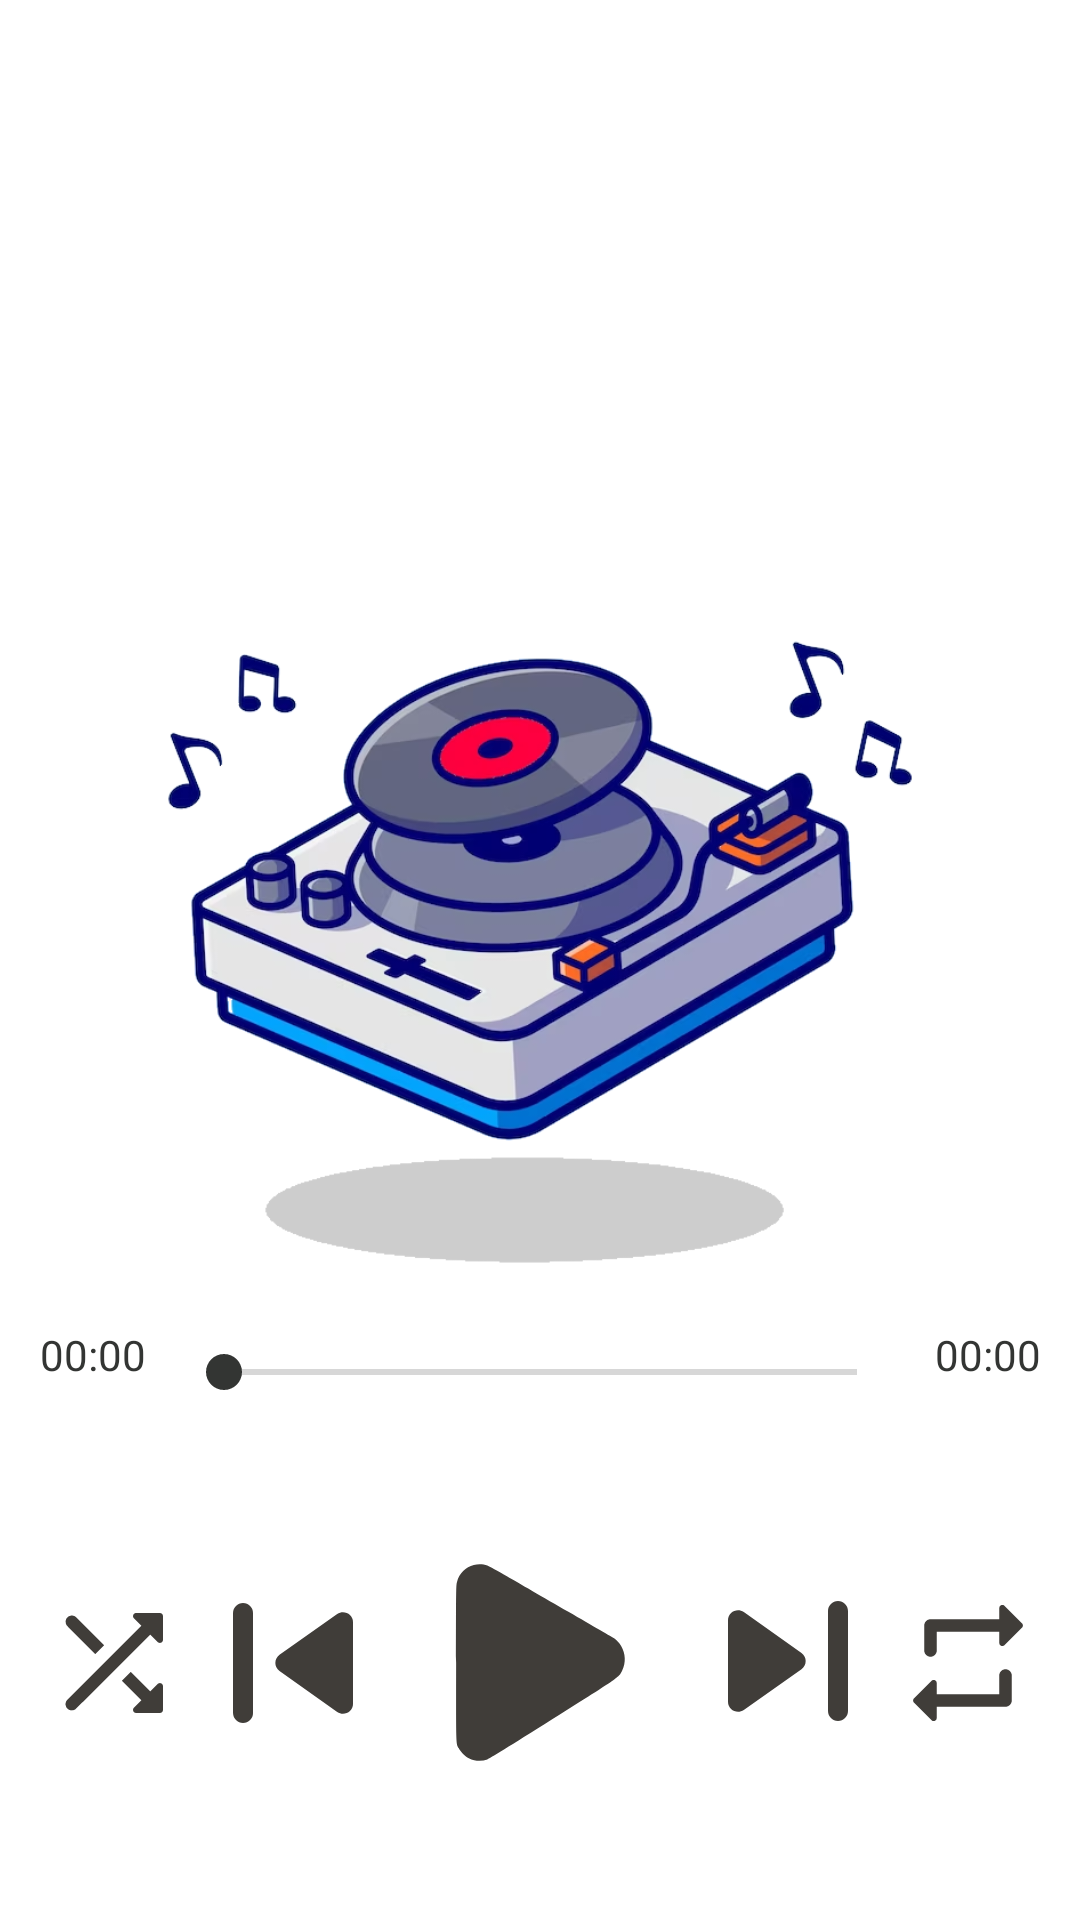

The Android layout XML behind this screen, and the referenced resources:
<!-- AndroidManifest.xml: application theme Theme.Glossong -->
<!-- res/layout/fragment_player.xml -->
<?xml version="1.0" encoding="utf-8"?>
<androidx.constraintlayout.widget.ConstraintLayout xmlns:android="http://schemas.android.com/apk/res/android"
    xmlns:app="http://schemas.android.com/apk/res-auto"
    xmlns:tools="http://schemas.android.com/tools"
    android:id="@+id/mainLayout"
    android:layout_width="match_parent"
    android:layout_height="match_parent"
    android:elevation="0dp">

    <androidx.constraintlayout.widget.ConstraintLayout
        android:id="@+id/nameTexts"
        android:layout_width="match_parent"
        android:layout_height="wrap_content"
        android:layout_marginTop="10dp"
        android:orientation="vertical"
        app:layout_constraintBottom_toTopOf="@+id/songLayout"
        app:layout_constraintEnd_toEndOf="parent"
        app:layout_constraintHorizontal_bias="0.5"
        app:layout_constraintStart_toStartOf="parent"
        app:layout_constraintTop_toTopOf="parent"
        app:layout_constraintVertical_chainStyle="spread">

        <ScrollView
            android:id="@+id/scrollView6"
            android:layout_width="match_parent"
            android:layout_height="wrap_content"
            android:layout_marginStart="10sp"
            android:layout_marginEnd="10sp"
            android:layout_marginBottom="10sp"
            app:layout_constraintBottom_toTopOf="@+id/scrollView4"
            app:layout_constraintEnd_toEndOf="parent"
            app:layout_constraintHorizontal_bias="0.5"
            app:layout_constraintStart_toStartOf="parent"
            app:layout_constraintTop_toTopOf="parent">

            <HorizontalScrollView
                android:layout_width="match_parent"
                android:layout_height="match_parent">

                <TextView
                    android:id="@+id/songName"
                    android:layout_width="match_parent"
                    android:layout_height="match_parent"
                    android:fontFamily="@font/proximanova_regular"
                    android:textColor="?android:attr/textColor"
                    android:isScrollContainer="true"
                    android:textSize="36sp" />
            </HorizontalScrollView>
        </ScrollView>

        <ScrollView
            android:id="@+id/scrollView4"
            android:layout_width="match_parent"
            android:layout_height="wrap_content"
            android:layout_marginStart="10sp"
            android:layout_marginEnd="10sp"
            app:layout_constraintBottom_toTopOf="@+id/scrollView6"
            app:layout_constraintEnd_toEndOf="parent"
            app:layout_constraintHorizontal_bias="0.5"
            app:layout_constraintStart_toStartOf="parent"
            app:layout_constraintTop_toBottomOf="@+id/scrollView6">

            <HorizontalScrollView
                android:layout_width="match_parent"
                android:layout_height="match_parent">

                <TextView
                    android:id="@+id/artistName"
                    android:layout_width="match_parent"
                    android:layout_height="match_parent"
                    android:fontFamily="@font/proximanova_regular"
                    android:textColor="?android:attr/textColor"
                    android:isScrollContainer="true"
                    android:textSize="24sp" />
            </HorizontalScrollView>
        </ScrollView>

    </androidx.constraintlayout.widget.ConstraintLayout>

    <androidx.constraintlayout.widget.ConstraintLayout
        android:id="@+id/songLayout"
        android:layout_width="match_parent"
        android:layout_height="wrap_content"
        app:layout_constraintBottom_toBottomOf="parent"
        app:layout_constraintEnd_toEndOf="parent"
        app:layout_constraintHorizontal_bias="0.5"
        app:layout_constraintStart_toStartOf="parent"
        app:layout_constraintTop_toTopOf="parent"
        app:layout_constraintVertical_bias="0.5"
        tools:ignore="MissingConstraints">

        <ImageView
            android:id="@+id/songImage"
            android:layout_width="250sp"
            android:layout_height="250sp"
            android:background="@drawable/song_image_4"
            app:layout_constraintBottom_toTopOf="@+id/seekBar"
            app:layout_constraintEnd_toEndOf="parent"
            app:layout_constraintHorizontal_bias="0.5"
            app:layout_constraintStart_toStartOf="parent"
            app:layout_constraintTop_toTopOf="parent"
            app:layout_constraintVertical_chainStyle="packed" />

        <SeekBar
            android:id="@+id/seekBar"
            android:layout_width="243dp"
            android:layout_height="21dp"
            android:layout_marginTop="25dp"
            android:progressTint="@color/orange_web"
            android:thumbTint="?android:attr/textColor"
            app:layout_constraintBottom_toBottomOf="parent"
            app:layout_constraintEnd_toStartOf="@+id/timeOver"
            app:layout_constraintHorizontal_bias="0.5"
            app:layout_constraintStart_toEndOf="@+id/timePassed"
            app:layout_constraintTop_toBottomOf="@+id/songImage" />

        <TextView
            android:id="@+id/timePassed"
            android:layout_width="wrap_content"
            android:layout_height="wrap_content"
            android:layout_marginStart="10dp"
            android:layout_marginTop="20dp"
            android:layout_marginEnd="10dp"
            android:text="00:00"
            android:fontFamily="@font/proximanova_regular"
            android:textColor="?android:attr/textColor"
            app:layout_constraintBottom_toBottomOf="parent"
            app:layout_constraintEnd_toStartOf="@+id/seekBar"
            app:layout_constraintHorizontal_bias="0.5"
            app:layout_constraintHorizontal_chainStyle="packed"
            app:layout_constraintStart_toStartOf="parent"
            app:layout_constraintTop_toBottomOf="@+id/songImage"
            app:layout_constraintVertical_bias="0.0" />

        <TextView
            android:id="@+id/timeOver"
            android:layout_width="wrap_content"
            android:layout_height="wrap_content"
            android:layout_marginStart="10dp"
            android:layout_marginTop="20dp"
            android:layout_marginEnd="10dp"
            android:text="00:00"
            android:fontFamily="@font/proximanova_regular"
            android:textColor="?android:attr/textColor"
            app:layout_constraintBottom_toBottomOf="parent"
            app:layout_constraintEnd_toEndOf="parent"
            app:layout_constraintHorizontal_bias="0.5"
            app:layout_constraintStart_toEndOf="@+id/seekBar"
            app:layout_constraintTop_toBottomOf="@+id/songImage"
            app:layout_constraintVertical_bias="0.0" />

    </androidx.constraintlayout.widget.ConstraintLayout>

    <androidx.constraintlayout.widget.ConstraintLayout
        android:id="@+id/playButtons"
        android:layout_width="match_parent"
        android:layout_height="wrap_content"
        app:layout_constraintBottom_toBottomOf="parent"
        app:layout_constraintEnd_toEndOf="parent"
        app:layout_constraintHorizontal_bias="0.5"
        app:layout_constraintStart_toStartOf="parent"
        app:layout_constraintTop_toBottomOf="@+id/songLayout">

        <ImageButton
            android:id="@+id/playButton"
            android:layout_width="75sp"
            android:layout_height="75sp"
            android:layout_margin="10sp"
            android:adjustViewBounds="true"
            android:background="#00FFFFFF"
            android:onClick="playSong"
            android:scaleType="centerInside"
            android:src="@drawable/play_icon"
            app:layout_constraintBottom_toBottomOf="parent"
            app:layout_constraintEnd_toStartOf="@+id/skipRightButton"
            app:layout_constraintStart_toEndOf="@+id/skipLeftButton"
            app:layout_constraintTop_toTopOf="parent" />

        <ImageButton
            android:id="@+id/skipLeftButton"
            android:layout_width="50sp"
            android:layout_height="50sp"
            android:layout_marginStart="10sp"
            android:layout_marginEnd="10sp"
            android:adjustViewBounds="true"
            android:background="#00FFFFFF"
            android:padding="5sp"
            android:rotation="180"
            android:scaleType="centerInside"
            android:src="@drawable/skip_icon"
            app:layout_constraintBottom_toBottomOf="parent"
            app:layout_constraintEnd_toStartOf="@+id/playButton"
            app:layout_constraintHorizontal_bias="0.5"
            app:layout_constraintStart_toEndOf="@+id/shuffleButton"
            app:layout_constraintTop_toTopOf="parent" />

        <ImageButton
            android:id="@+id/shuffleButton"
            android:layout_width="50sp"
            android:layout_height="50sp"
            android:layout_marginStart="10sp"
            android:adjustViewBounds="true"
            android:background="#00FFFFFF"
            android:scaleType="centerInside"
            android:src="@drawable/shuffle_button"
            app:layout_constraintBottom_toBottomOf="parent"
            app:layout_constraintEnd_toStartOf="@+id/skipLeftButton"
            app:layout_constraintHorizontal_chainStyle="packed"
            app:layout_constraintStart_toStartOf="parent"
            app:layout_constraintTop_toTopOf="parent" />

        <ImageButton
            android:id="@+id/skipRightButton"
            android:layout_width="50sp"
            android:layout_height="50sp"
            android:layout_marginStart="10sp"
            android:layout_marginEnd="10sp"
            android:adjustViewBounds="true"
            android:background="#00FFFFFF"
            android:cropToPadding="true"
            android:padding="5sp"
            android:scaleType="centerInside"
            android:src="@drawable/skip_icon"
            app:layout_constraintBottom_toBottomOf="parent"
            app:layout_constraintEnd_toStartOf="@+id/loopButton"
            app:layout_constraintHorizontal_bias="0.5"
            app:layout_constraintStart_toEndOf="@+id/playButton"
            app:layout_constraintTop_toTopOf="parent"
            app:layout_constraintVertical_bias="0.488" />

        <ImageButton
            android:id="@+id/loopButton"
            android:layout_width="50sp"
            android:layout_height="50sp"
            android:layout_marginEnd="10sp"
            android:adjustViewBounds="true"
            android:background="#00FFFFFF"
            android:cropToPadding="true"
            android:scaleType="centerInside"
            android:src="@drawable/repeat_off_icon"
            app:layout_constraintBottom_toBottomOf="parent"
            app:layout_constraintEnd_toEndOf="parent"
            app:layout_constraintHorizontal_bias="0.5"
            app:layout_constraintStart_toEndOf="@+id/skipRightButton"
            app:layout_constraintTop_toTopOf="parent" />

    </androidx.constraintlayout.widget.ConstraintLayout>

</androidx.constraintlayout.widget.ConstraintLayout>
<!-- resources referenced by this layout -->
<resources>
  <color name="orange_web">#FCA311</color>
  <!-- drawable play_icon (drawable) -->
  <vector xmlns:android="http://schemas.android.com/apk/res/android"
      android:width="512dp"
      android:height="512dp"
      android:viewportWidth="512"
      android:viewportHeight="512">
    <path
        android:pathData="M104.2,34c-9.5,2.5 -17.2,7 -24.2,14 -7.2,7.2 -11.5,14.7 -14,24.6 -2,7.6 -2,11.4 -2,183.8 0,193.5 -0.3,182.1 6.1,194.8 4.1,8.2 14.5,18.6 22.7,22.7 13.3,6.7 28.8,7.8 42.3,2.8 4.6,-1.6 50,-29.8 147.5,-91.3 157.6,-99.4 151.5,-95.2 159.3,-111.3 8.7,-18 7.8,-38.2 -2.4,-55.7 -3.5,-6 -10.6,-13.7 -16,-17.4 -2.2,-1.5 -49,-28.7 -104,-60.5 -55,-31.7 -117.5,-67.9 -139,-80.3 -21.4,-12.4 -41.9,-23.7 -45.5,-25 -9.1,-3.4 -21.1,-3.9 -30.8,-1.2z"
        android:fillColor="#000000"
        android:strokeColor="#00000000"/>
  </vector>
  <!-- drawable repeat_off_icon (drawable) -->
  <vector android:height="512dp" android:tint="#000000"
      android:viewportHeight="24" android:viewportWidth="24"
      android:width="512dp" xmlns:android="http://schemas.android.com/apk/res/android">
      <path android:fillColor="@android:color/white" android:pathData="M7,7h10v1.79c0,0.45 0.54,0.67 0.85,0.35l2.79,-2.79c0.2,-0.2 0.2,-0.51 0,-0.71l-2.79,-2.79c-0.31,-0.31 -0.85,-0.09 -0.85,0.36L17,5L6,5c-0.55,0 -1,0.45 -1,1v4c0,0.55 0.45,1 1,1s1,-0.45 1,-1L7,7zM17,17L7,17v-1.79c0,-0.45 -0.54,-0.67 -0.85,-0.35l-2.79,2.79c-0.2,0.2 -0.2,0.51 0,0.71l2.79,2.79c0.31,0.31 0.85,0.09 0.85,-0.36L7,19h11c0.55,0 1,-0.45 1,-1v-4c0,-0.55 -0.45,-1 -1,-1s-1,0.45 -1,1v3z"/>
  </vector>
  <!-- drawable skip_icon (drawable) -->
  <vector android:height="512dp" android:viewportHeight="12"
      android:viewportWidth="12" android:width="512dp" xmlns:android="http://schemas.android.com/apk/res/android">
      <path android:fillColor="#000000" android:fillType="evenOdd"
          android:pathData="M1.58,10.89L7.35,6.82C7.91,6.42 7.91,5.58 7.35,5.19L1.58,1.11C0.91,0.65 0,1.12 0,1.93L0,10.07C0,10.88 0.91,11.35 1.58,10.89ZM10,1L10,11C10,11.55 10.45,12 11,12C11.55,12 12,11.55 12,11L12,1C12,0.45 11.55,0 11,0C10.45,0 10,0.45 10,1Z"
          android:strokeColor="#00000000" android:strokeWidth="1"/>
  </vector>
  <style name="Theme.Glossong" parent="Theme.MaterialComponents.DayNight.NoActionBar">
          
          <item name="colorPrimary">@color/orange_web</item>
          <item name="colorPrimaryVariant">@color/purple_700</item>
          <item name="colorOnPrimary">@color/white</item>
          
          <item name="colorSecondary">@color/teal_200</item>
          <item name="colorSecondaryVariant">@color/teal_700</item>
          <item name="colorOnSecondary">@color/black</item>
          
          <item name="android:statusBarColor">#FB5311</item>
          
          <item name="cardBackgroundColor">@color/platinum</item>
          <item name="android:textColor">@color/jet</item>
          <item name="tint">@color/black_olive</item>
          <item name="android:solidColor">@color/platinum</item>
      </style>
  <color name="purple_700">#FF3700B3</color>
  <color name="white">#FFFFFF</color>
  <color name="teal_200">#FF03DAC5</color>
  <color name="teal_700">#FF018786</color>
  <color name="black">#FF000000</color>
  <color name="platinum">#E5E5E5</color>
  <color name="jet">#333533</color>
  <color name="black_olive">#403D39</color>
</resources>
